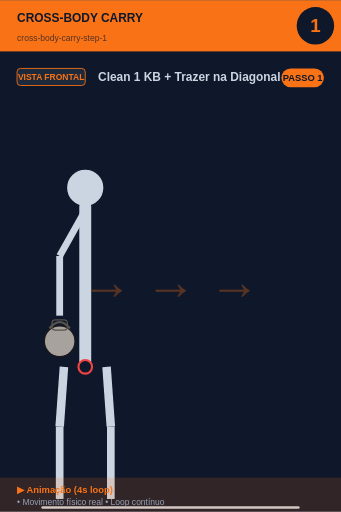
t = 0.00 s
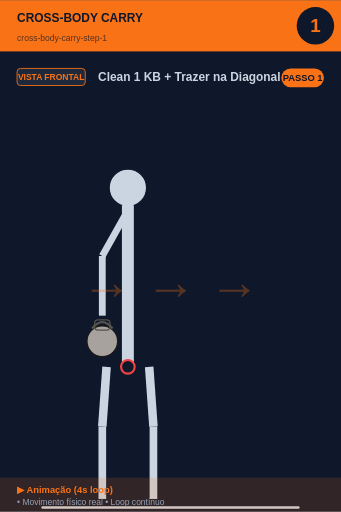
t = 0.45 s
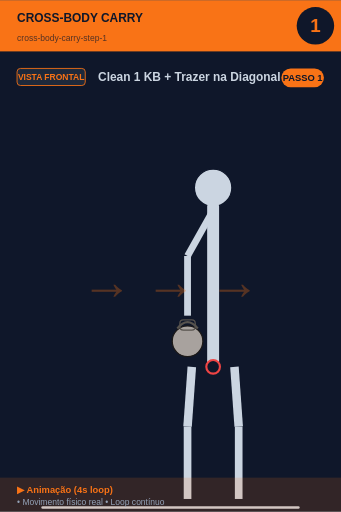
t = 1.35 s
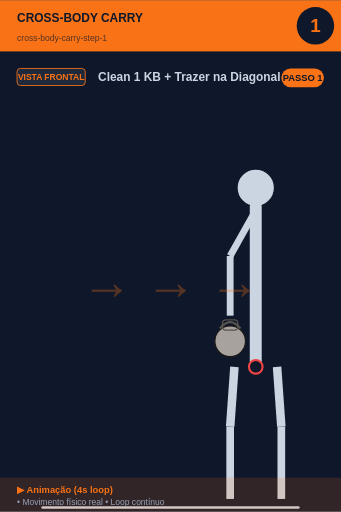
t = 2.00 s
t = 2.65 s: frame unchanged from t = 1.35 s, image omitted
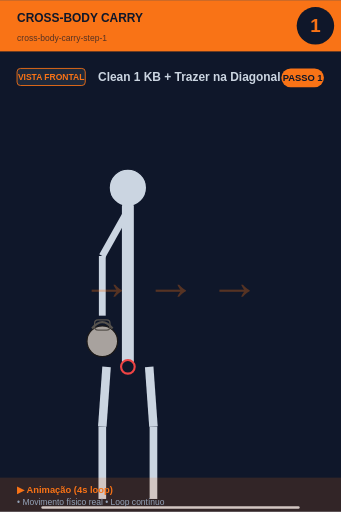
t = 3.55 s

The animated SVG that drew these frames (rendered in a browser with its animation timeline set to each time). Animation: 1 SMIL element (animateTransform=1); one cycle of 4.00 s, repeats indefinitely.

<svg xmlns="http://www.w3.org/2000/svg" viewBox="0 0 400 600" width="400" height="600">
<rect width="400" height="600" fill="#0f172a"/>

<!-- Header -->
<rect x="0" y="0" width="400" height="60" fill="#f97316"/>
<text x="20" y="25" font-size="14" font-weight="bold" fill="#0f172a" font-family="sans-serif">CROSS-BODY CARRY</text>
<text x="20" y="48" font-size="10" fill="#0f172a" opacity="0.7" font-family="sans-serif">cross-body-carry-step-1</text>

<!-- Step number -->
<circle cx="370" cy="30" r="22" fill="#0f172a"/>
<text x="370" y="37" font-size="22" font-weight="bold" fill="#f97316" text-anchor="middle" font-family="sans-serif">1</text>

<!-- Vista + título -->
<rect x="20" y="80" width="80" height="20" rx="4" fill="#1e293b" stroke="#f97316" stroke-width="1"/>
<text x="60" y="94" font-size="10" font-weight="bold" fill="#f97316" text-anchor="middle" font-family="sans-serif">VISTA FRONTAL</text>
<text x="115" y="95" font-size="14" font-weight="bold" fill="#cbd5e1" font-family="sans-serif">Clean 1 KB + Trazer na Diagonal</text>

<!-- Corpo -->
<g transform="translate(0, 50)">

<g>
  <animateTransform attributeName="transform" type="translate"
    values="0,0; 200,0; 200,0; 0,0"
    keyTimes="0;0.45;0.55;1"
    dur="4s" repeatCount="indefinite"/>
  <circle cx="100" cy="170" r="22" fill="#cbd5e1" stroke="#0f172a" stroke-width="1.5"/>
  <line x1="100" y1="192" x2="100" y2="380" stroke="#cbd5e1" stroke-width="14" stroke-linecap="round"/>
  <circle cx="100" cy="380" r="8" fill="#0f172a" stroke="#ef4444" stroke-width="2.5"/>
  <!-- Braço com KB -->
  <line x1="98" y1="200" x2="70" y2="250" stroke="#cbd5e1" stroke-width="8"/>
  <line x1="70" y1="250" x2="70" y2="320" stroke="#cbd5e1" stroke-width="8"/>
  <circle cx="70" cy="350" r="18.0" fill="#a8a29e" stroke="#1c1917" stroke-width="1.5"/><path d="M 58.0 335.0 Q 70 320.0 82.0 335.0" fill="none" stroke="#57534e" stroke-width="2.5"/><rect x="61.0" y="325.0" width="18.0" height="12.0" rx="4.0" fill="none" stroke="#57534e" stroke-width="1.5"/>
  <!-- Pernas -->
  <line x1="75" y1="380" x2="70" y2="450" stroke="#cbd5e1" stroke-width="10"/>
  <line x1="125" y1="380" x2="130" y2="450" stroke="#cbd5e1" stroke-width="10"/>
  <line x1="70" y1="450" x2="70" y2="535" stroke="#cbd5e1" stroke-width="9"/>
  <line x1="130" y1="450" x2="130" y2="535" stroke="#cbd5e1" stroke-width="9"/>
</g>
<text x="200" y="300" font-size="60" fill="#f97316" opacity="0.3" font-weight="bold" text-anchor="middle">→ → →</text><line x1="50" y1="545" x2="350" y2="545" stroke="#cbd5e1" stroke-width="3" stroke-linecap="round"/>
</g>

<!-- Footer -->
<rect x="0" y="560" width="400" height="40" fill="#f97316" opacity="0.15"/>
<text x="20" y="578" font-size="11" font-weight="bold" fill="#f97316" font-family="sans-serif">▶ Animação (4s loop)</text>
<text x="20" y="592" font-size="10" fill="#94a3b8" font-family="sans-serif">• Movimento físico real • Loop contínuo</text>

<!-- Tag PASSO N -->
<g transform="translate(330, 80)">
<rect x="0" y="0" width="50" height="22" rx="11" fill="#f97316"/>
<text x="25" y="15" font-size="11" font-weight="bold" fill="#0f172a" text-anchor="middle" font-family="sans-serif">PASSO 1</text>
</g>
</svg>
